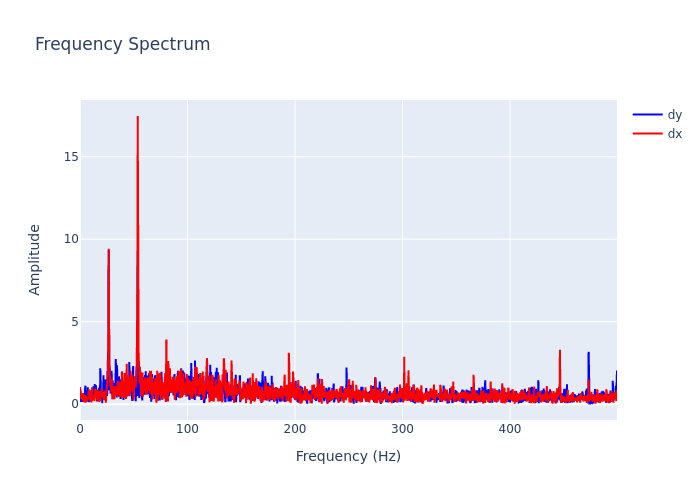

The file beside this chart, header and first rows:
, frequency, dx, dy
0, 0.0, 1.042, 0.6542
1, 0.2999, 0.5172, 0.8399
2, 0.5997, 0.6666, 0.4996
3, 0.8996, 0.3259, 0.1367
4, 1.199, 0.4438, 0.6364
5, 1.499, 0.3715, 0.5821
6, 1.799, 0.6759, 0.4229
7, 2.099, 0.345, 0.3589
8, 2.399, 0.3932, 0.1314
9, 2.699, 0.2168, 0.2811
10, 2.999, 0.6774, 0.6499
11, 3.298, 0.4703, 0.3522
12, 3.598, 0.181, 0.1563
13, 3.898, 0.104, 0.1875
14, 4.198, 0.3446, 0.3405
15, 4.498, 0.4116, 0.3635
16, 4.798, 0.544, 1.01
17, 5.097, 0.4059, 1.117
18, 5.397, 0.1796, 0.5204
19, 5.697, 0.1058, 0.5544
20, 5.997, 0.4721, 0.3092
21, 6.297, 0.1666, 0.5662
22, 6.597, 0.248, 0.8041
23, 6.897, 0.3978, 0.3832
24, 7.196, 0.3086, 1.024
25, 7.496, 0.3302, 0.1695
26, 7.796, 0.4393, 0.348
27, 8.096, 0.5848, 0.5246
28, 8.396, 0.9018, 0.36
29, 8.696, 0.2857, 0.1231
30, 8.996, 0.834, 0.4677
31, 9.295, 0.4474, 0.5522
32, 9.595, 0.4117, 0.2858
33, 9.895, 0.1804, 0.3519
34, 10.19, 0.6478, 0.5071
35, 10.49, 0.3552, 0.6592
36, 10.79, 0.1045, 0.3931
37, 11.09, 1.021, 0.2992
38, 11.39, 0.279, 0.2961
39, 11.69, 0.2933, 0.5392
40, 11.99, 0.4152, 0.4809
41, 12.29, 0.5913, 0.5879
42, 12.59, 0.5368, 1.082
43, 12.89, 0.2231, 0.7599
44, 13.19, 0.6217, 0.6625
45, 13.49, 0.1763, 0.4606
46, 13.79, 0.4914, 1.215
47, 14.09, 0.9484, 0.8826
48, 14.39, 0.7956, 0.4264
49, 14.69, 0.5326, 1.157
50, 14.99, 0.3928, 0.7196
51, 15.29, 0.8474, 0.2394
52, 15.59, 0.6909, 0.1725
53, 15.89, 0.7669, 0.1696
54, 16.19, 0.2061, 0.7932
55, 16.49, 0.2837, 0.6162
56, 16.79, 0.7535, 0.8688
57, 17.09, 0.8113, 0.6181
58, 17.39, 0.4165, 0.2131
59, 17.69, 0.1904, 0.9238
... 1,607 more rows
